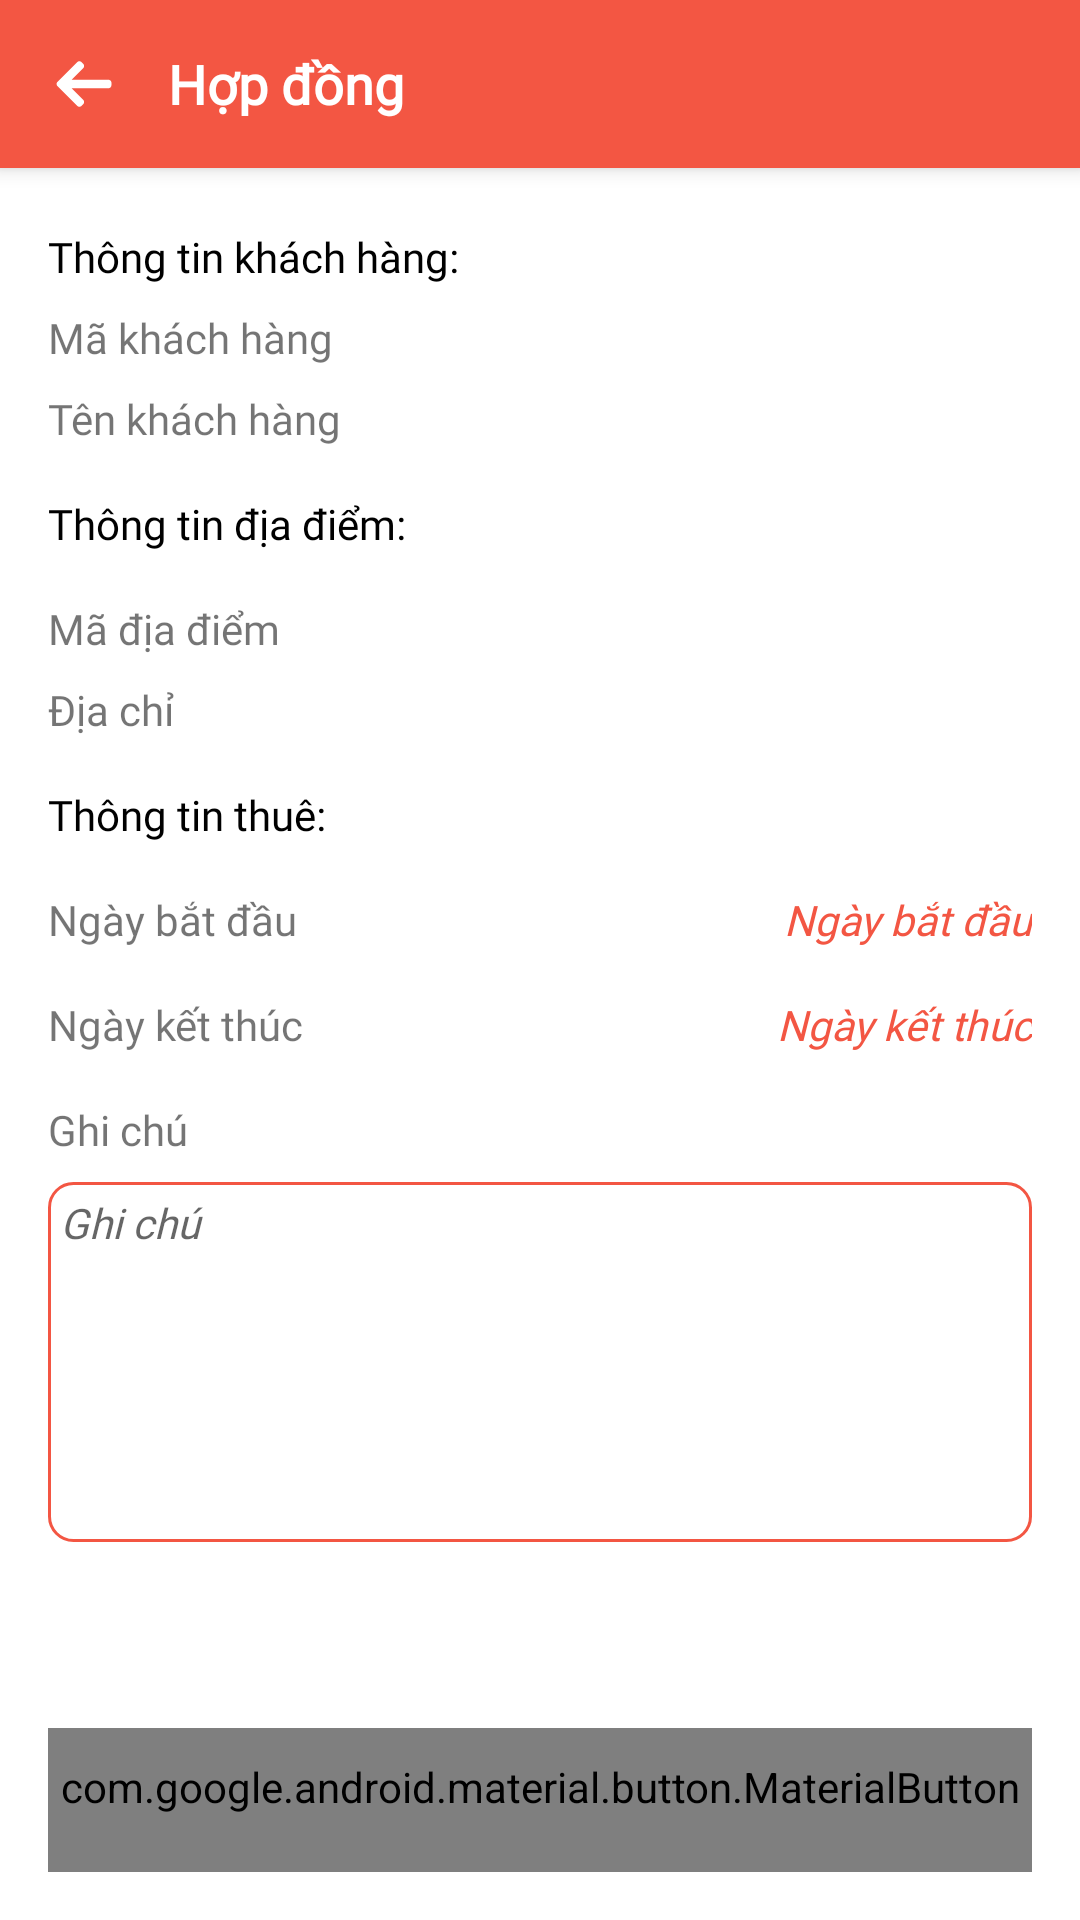

Produce the Android XML layout that renders to this screen, including the resource entries it uses.
<!-- AndroidManifest.xml: application theme AppTheme -->
<!-- res/layout/fragment_contract.xml -->
<?xml version="1.0" encoding="utf-8"?>
<androidx.coordinatorlayout.widget.CoordinatorLayout xmlns:android="http://schemas.android.com/apk/res/android"
    xmlns:app="http://schemas.android.com/apk/res-auto"
    xmlns:tool="http://schemas.android.com/tools"
    android:layout_width="match_parent"
    android:layout_height="match_parent"
    android:background="@color/color_white"
    android:orientation="vertical">

    <com.google.android.material.appbar.AppBarLayout
        android:layout_width="match_parent"
        android:layout_height="wrap_content">

        <RelativeLayout
            android:layout_width="match_parent"
            android:layout_height="match_parent">

            <androidx.appcompat.widget.AppCompatImageView
                android:id="@+id/imagePrevious"
                android:layout_width="?attr/actionBarSize"
                android:layout_height="?attr/actionBarSize"
                android:padding="@dimen/dp_16"
                android:src="@drawable/ic_back" />

            <androidx.appcompat.widget.AppCompatTextView
                android:id="@+id/textTitleContract"
                style="@style/AppSlogan"
                android:layout_width="match_parent"
                android:layout_height="?attr/actionBarSize"
                android:layout_toEndOf="@id/imagePrevious"
                android:gravity="center_vertical"
                android:text="@string/menu_contract" />
        </RelativeLayout>
    </com.google.android.material.appbar.AppBarLayout>

    <RelativeLayout
        android:layout_width="match_parent"
        android:layout_height="match_parent"
        android:layout_margin="@dimen/dp_16"
        app:layout_behavior="@string/appbar_scrolling_view_behavior">

        <androidx.appcompat.widget.AppCompatTextView
            android:id="@+id/textUserInfo"
            style="@style/Notification"
            android:layout_width="wrap_content"
            android:layout_height="wrap_content"
            android:layout_marginTop="@dimen/dp_4"
            android:text="@string/customer_info"
            android:textColor="@color/color_black" />

        <androidx.appcompat.widget.AppCompatTextView
            android:id="@+id/textFieldUserId"
            style="@style/TextContent"
            android:layout_width="wrap_content"
            android:layout_height="wrap_content"
            android:layout_below="@+id/textUserInfo"
            android:layout_marginTop="@dimen/dp_8"
            android:text="@string/customer_code" />

        <androidx.appcompat.widget.AppCompatTextView
            android:id="@+id/textUserId"
            android:layout_width="match_parent"
            android:layout_height="wrap_content"
            android:layout_below="@+id/textUserInfo"
            android:layout_marginStart="@dimen/dp_16"
            android:layout_marginTop="@dimen/dp_8"
            android:layout_toEndOf="@+id/textFieldUserId"
            android:gravity="end" />

        <androidx.appcompat.widget.AppCompatTextView
            android:id="@+id/textFieldUserName"
            style="@style/TextContent"
            android:layout_width="wrap_content"
            android:layout_height="wrap_content"
            android:layout_below="@+id/textFieldUserId"
            android:layout_marginTop="@dimen/dp_8"
            android:text="@string/customer_name" />

        <androidx.appcompat.widget.AppCompatTextView
            android:id="@+id/textUserName"
            android:layout_width="match_parent"
            android:layout_height="wrap_content"
            android:layout_below="@+id/textFieldUserId"
            android:layout_marginStart="@dimen/dp_16"
            android:layout_marginTop="@dimen/dp_8"
            android:layout_toEndOf="@+id/textFieldUserName"
            android:gravity="end" />

        <androidx.appcompat.widget.AppCompatTextView
            android:id="@+id/textPlaceInfo"
            style="@style/Notification"
            android:layout_width="wrap_content"
            android:layout_height="wrap_content"
            android:layout_below="@+id/textUserName"
            android:layout_marginTop="@dimen/dp_16"
            android:text="@string/place_info"
            android:textColor="@color/color_black" />

        <androidx.appcompat.widget.AppCompatTextView
            android:id="@+id/textFieldPlaceId"
            style="@style/TextContent"
            android:layout_width="wrap_content"
            android:layout_height="wrap_content"
            android:layout_below="@+id/textPlaceInfo"
            android:layout_marginTop="@dimen/dp_16"
            android:text="@string/place_code" />

        <androidx.appcompat.widget.AppCompatTextView
            android:id="@+id/textPlaceId"
            style="@style/TextContent"
            android:layout_width="match_parent"
            android:layout_height="wrap_content"
            android:layout_below="@+id/textPlaceInfo"
            android:layout_marginStart="@dimen/dp_16"
            android:layout_marginTop="@dimen/dp_16"
            android:layout_toEndOf="@id/textFieldPlaceId"
            android:gravity="end" />

        <androidx.appcompat.widget.AppCompatTextView
            android:id="@+id/textFieldPlaceAddress"
            style="@style/TextContent"
            android:layout_width="wrap_content"
            android:layout_height="wrap_content"
            android:layout_below="@id/textFieldPlaceId"
            android:layout_marginTop="@dimen/dp_8"
            android:text="@string/address" />

        <androidx.appcompat.widget.AppCompatTextView
            android:id="@+id/textPlaceAddress"
            style="@style/TextContent"
            android:layout_width="match_parent"
            android:layout_height="wrap_content"
            android:layout_below="@id/textFieldPlaceId"
            android:layout_marginStart="@dimen/dp_16"
            android:layout_marginTop="@dimen/dp_8"
            android:layout_toEndOf="@+id/textFieldPlaceAddress"
            android:gravity="end"
            tool:text="Dia chi" />

        <androidx.appcompat.widget.AppCompatTextView
            android:id="@+id/textContent"
            style="@style/Notification"
            android:layout_width="wrap_content"
            android:layout_height="wrap_content"
            android:layout_below="@+id/textFieldPlaceAddress"
            android:layout_marginTop="@dimen/dp_16"
            android:text="@string/contract_info"
            android:textColor="@color/color_black" />

        <androidx.appcompat.widget.AppCompatTextView
            android:id="@+id/textFieldStartDate"
            style="@style/TextContent"
            android:layout_width="wrap_content"
            android:layout_height="wrap_content"
            android:layout_below="@id/textContent"
            android:layout_marginTop="@dimen/dp_16"
            android:text="@string/start_date" />

        <androidx.appcompat.widget.AppCompatTextView
            android:id="@+id/textStartDate"
            style="@style/TextContent"
            android:layout_width="match_parent"
            android:layout_height="wrap_content"
            android:layout_below="@id/textContent"
            android:layout_marginTop="@dimen/dp_16"
            android:layout_toEndOf="@id/textFieldStartDate"
            android:gravity="end"
            android:hint="@string/start_date"
            android:textColorHint="@color/color_primary"
            android:textStyle="italic" />

        <androidx.appcompat.widget.AppCompatTextView
            android:id="@+id/textFieldEndDate"
            style="@style/TextContent"
            android:layout_width="wrap_content"
            android:layout_height="wrap_content"
            android:layout_below="@id/textStartDate"
            android:layout_marginTop="@dimen/dp_16"
            android:text="@string/end_date" />

        <androidx.appcompat.widget.AppCompatTextView
            android:id="@+id/textEndDate"
            style="@style/TextContent"
            android:layout_width="match_parent"
            android:layout_height="wrap_content"
            android:layout_below="@id/textStartDate"
            android:layout_marginTop="@dimen/dp_16"
            android:layout_toEndOf="@id/textFieldEndDate"
            android:gravity="end"
            android:hint="@string/end_date"
            android:textColorHint="@color/color_primary"
            android:textStyle="italic" />

        <androidx.appcompat.widget.AppCompatTextView
            android:id="@+id/textFieldNote"
            style="@style/TextContent"
            android:layout_width="wrap_content"
            android:layout_height="wrap_content"
            android:layout_below="@id/textEndDate"
            android:layout_marginTop="@dimen/dp_16"
            android:text="@string/note" />

        <androidx.appcompat.widget.AppCompatEditText
            android:id="@+id/textNote"
            style="@style/TextContent"
            android:layout_width="match_parent"
            android:layout_height="@dimen/dp_120"
            android:layout_below="@+id/textFieldNote"
            android:layout_marginTop="@dimen/dp_8"
            android:background="@drawable/border_text"
            android:ellipsize="end"
            android:gravity="top"
            android:hint="@string/note"
            android:maxLines="@integer/max_line_5"
            android:padding="@dimen/dp_4"
            android:textStyle="italic" />

        <com.google.android.material.button.MaterialButton
            android:id="@+id/buttonContract"
            style="@style/Widget.AppCompat.Button.Borderless"
            android:layout_width="match_parent"
            android:layout_height="wrap_content"
            android:layout_alignParentBottom="true"
            android:layout_centerHorizontal="true"
            android:fontFamily="@font/montserrat_regular"
            android:text="@string/menu_contract"
            android:textColor="@color/color_white"
            app:icon="@drawable/ic_cart"
            app:iconGravity="textStart"
            app:iconPadding="@dimen/dp_16" />
    </RelativeLayout>
</androidx.coordinatorlayout.widget.CoordinatorLayout>
<!-- resources referenced by this layout -->
<resources>
  <color name="color_black">#000000</color>
  <color name="color_primary">#F35643</color>
  <color name="color_white">#FFFFFF</color>
  <dimen name="dp_120">120dp</dimen>
  <dimen name="dp_16">16dp</dimen>
  <dimen name="dp_4">4dp</dimen>
  <dimen name="dp_8">8dp</dimen>
  <!-- drawable border_text (drawable) -->
  <?xml version="1.0" encoding="utf-8"?>
  <shape xmlns:android="http://schemas.android.com/apk/res/android">
      <corners android:radius="@dimen/dp_8" />
      <stroke
          android:width="@dimen/dp_1"
          android:color="@color/color_primary" />
  </shape>
  <!-- drawable ic_back (drawable) -->
  <vector xmlns:android="http://schemas.android.com/apk/res/android"
      android:width="24dp"
      android:height="24dp"
      android:viewportHeight="492"
      android:viewportWidth="492">
      <path
          android:fillColor="#FFFFFF"
          android:pathData="M412.436,216.59l0.585,0.128L162.065,216.718l78.892,-79.065c3.863,-3.86 5.982,-9.089 5.982,-14.578c0,-5.488 -2.119,-10.681 -5.982,-14.55L228.681,96.244c-3.86,-3.86 -9.004,-5.994 -14.489,-5.994c-5.488,-0 -10.635,2.119 -14.495,5.979L64.462,231.451C60.586,235.327 58.467,240.489 58.482,245.98c-0.015,5.522 2.104,10.687 5.979,14.556l135.235,135.235c3.86,3.857 9.004,5.979 14.495,5.979c5.485,0 10.629,-2.125 14.489,-5.979l12.276,-12.282c3.863,-3.854 5.982,-9.001 5.982,-14.489c0,-5.485 -2.119,-10.361 -5.982,-14.218L161.175,275.276l251.542,0c11.303,0 20.801,-9.742 20.801,-21.039l0,-17.371C433.518,225.57 423.739,216.59 412.436,216.59z" />
  </vector>
  <integer name="max_line_5">5</integer>
  <string name="address">Địa chỉ</string>
  <string name="contract_info">Thông tin thuê:</string>
  <string name="customer_code">Mã khách hàng</string>
  <string name="customer_info">Thông tin khách hàng:</string>
  <string name="customer_name">Tên khách hàng</string>
  <string name="end_date">Ngày kết thúc</string>
  <string name="menu_contract">Hợp đồng</string>
  <string name="note">Ghi chú</string>
  <string name="place_code">Mã địa điểm</string>
  <string name="place_info">Thông tin địa điểm:</string>
  <string name="start_date">Ngày bắt đầu</string>
  <style name="AppSlogan" parent="CommonText">
          <item name="android:textSize">@dimen/sp_18</item>
          <item name="android:textStyle">bold</item>
      </style>
  <style name="Notification" parent="CommonText">
          <item name="android:textStyle">normal</item>
          <item name="android:textSize">@dimen/sp_14</item>
          <item name="android:textColorSecondary">@color/color_white</item>
      </style>
  <style name="TextContent">
          <item name="android:textSize">@dimen/sp_14</item>
          <item name="android:fontFamily">@font/montserrat_regular</item>
      </style>
  <style name="AppTheme" parent="Theme.AppCompat.Light.NoActionBar">
          
          <item name="colorPrimary">@color/color_primary</item>
          <item name="colorPrimaryDark">@color/color_second_primary</item>
          <item name="colorAccent">@color/color_red</item>
      </style>
  <dimen name="dp_1">1dp</dimen>
  <style name="CommonText">
          <item name="android:fontFamily">@font/montserrat_regular</item>
          <item name="android:textColor">@color/color_white</item>
      </style>
  <dimen name="sp_18">18sp</dimen>
  <dimen name="sp_14">14sp</dimen>
  <color name="color_second_primary">#D62007</color>
  <color name="color_red">#F35643</color>
</resources>
